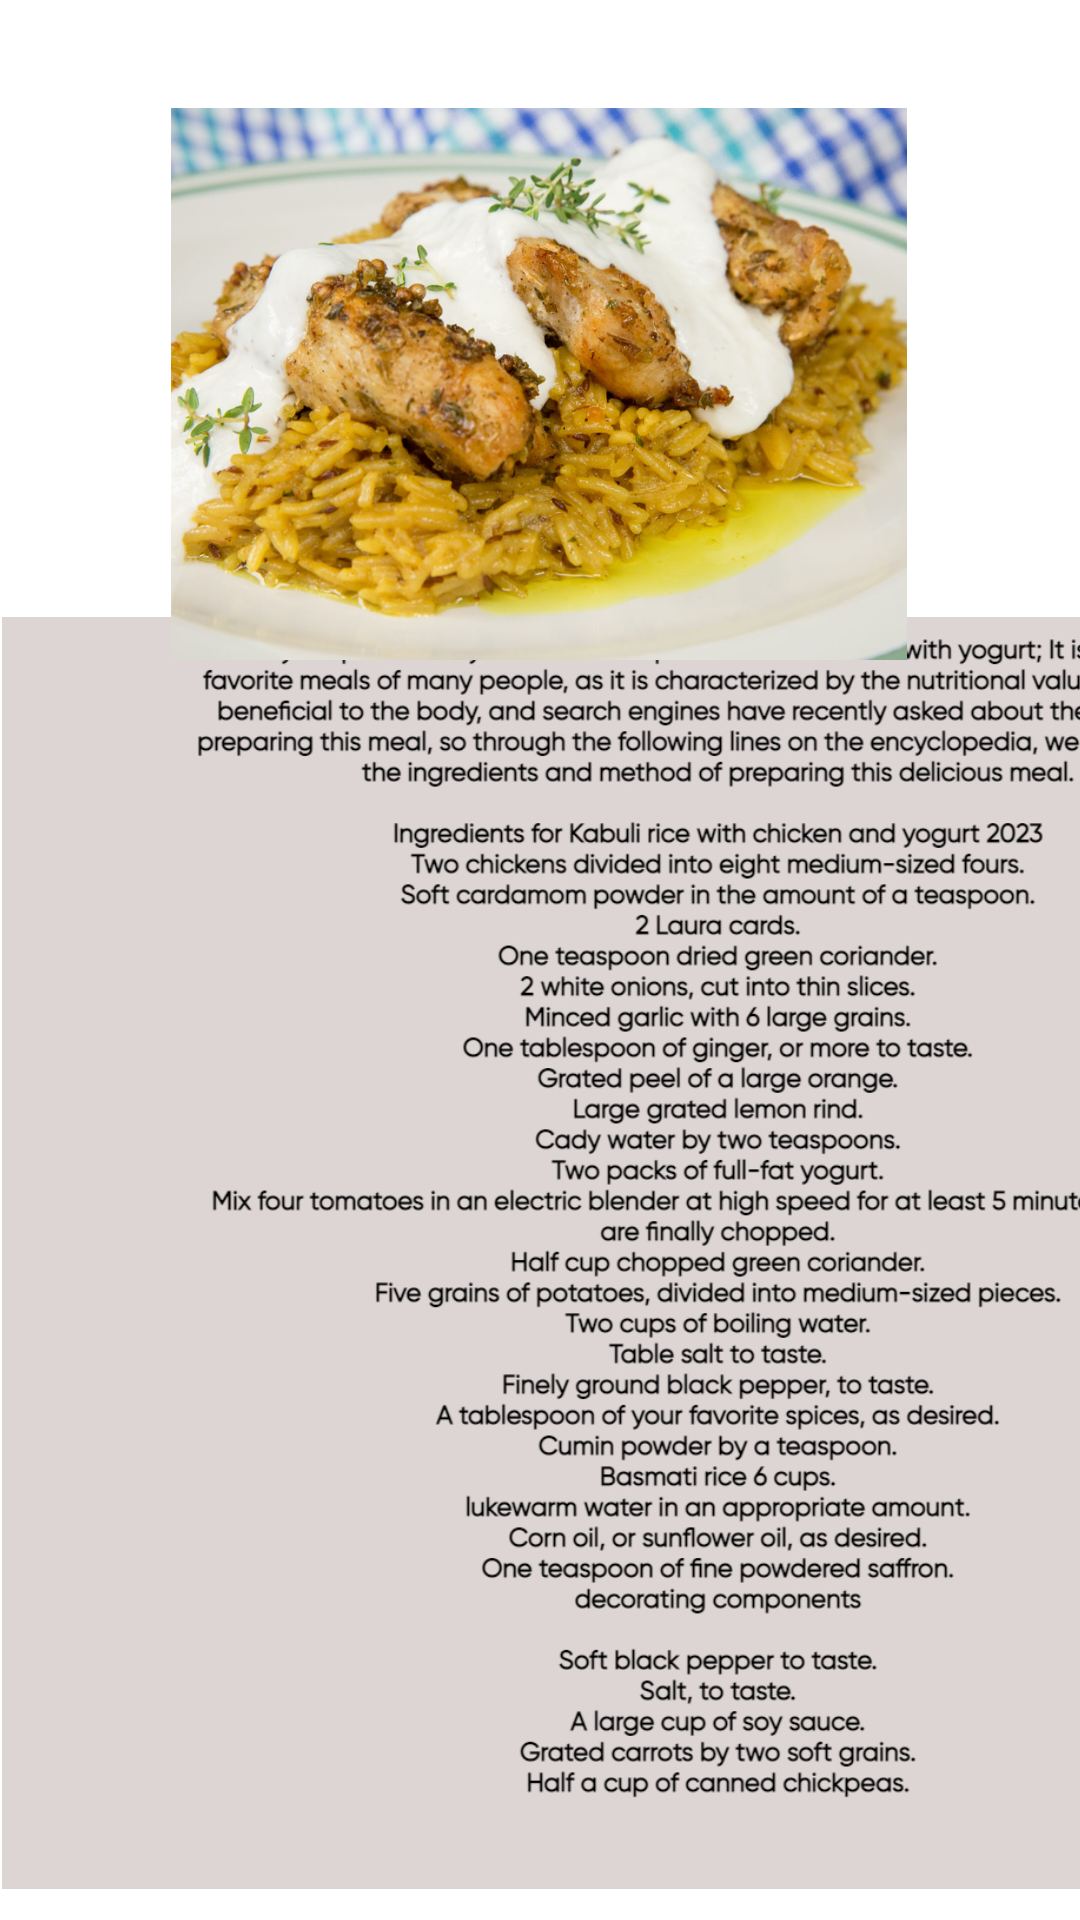

Write the Android layout XML for this screen, with the resource values it uses.
<!-- AndroidManifest.xml: application theme Theme.LightUp1 -->
<!-- res/layout/activity_book4.xml -->
<?xml version="1.0" encoding="utf-8"?>
<androidx.constraintlayout.widget.ConstraintLayout xmlns:android="http://schemas.android.com/apk/res/android"
    xmlns:app="http://schemas.android.com/apk/res-auto"
    xmlns:tools="http://schemas.android.com/tools"
    android:layout_width="match_parent"
    android:layout_height="match_parent"
    android:background="@color/grey"
    tools:context=".book4">

    <ImageView
        android:id="@+id/imageView"
        android:layout_width="425dp"
        android:layout_height="424dp"
        app:layout_constraintBottom_toBottomOf="parent"
        app:layout_constraintEnd_toEndOf="parent"
        app:layout_constraintHorizontal_bias="0.0"
        app:layout_constraintStart_toStartOf="parent"
        app:layout_constraintTop_toTopOf="parent"
        app:layout_constraintVertical_bias="0.952"
        app:srcCompat="@drawable/cooking" />

    <ImageView
        android:id="@+id/imageView8"
        android:layout_width="262dp"
        android:layout_height="184dp"
        android:layout_marginTop="36dp"
        app:layout_constraintEnd_toEndOf="parent"
        app:layout_constraintHorizontal_bias="0.496"
        app:layout_constraintStart_toStartOf="parent"
        app:layout_constraintTop_toTopOf="parent"
        app:srcCompat="@drawable/kk" />

</androidx.constraintlayout.widget.ConstraintLayout>
<!-- resources referenced by this layout -->
<resources>
  <!-- drawable cooking: jpg bitmap (drawable, 444489 bytes) -->
  <!-- drawable kk: jpg bitmap (drawable, 209140 bytes) -->
  <style name="Theme.LightUp1" parent="Theme.MaterialComponents.DayNight.NoActionBar">
          
          <item name="colorPrimary">@color/purple_500</item>
          <item name="colorPrimaryVariant">@color/purple_700</item>
          <item name="colorOnPrimary">@color/white</item>
          
          <item name="colorSecondary">@color/teal_200</item>
          <item name="colorSecondaryVariant">@color/teal_700</item>
          <item name="colorOnSecondary">@color/black</item>
          
          <item name="android:statusBarColor">?attr/colorPrimaryVariant</item>
          
      </style>
  <!-- not gathered from this repository: default colours our renderer supplied (Android Studio template values) -->
  <color name="purple_500">#FF6200EE</color>
  <color name="purple_700">#FF3700B3</color>
  <color name="teal_200">#FF03DAC5</color>
  <color name="teal_700">#FF018786</color>
  <color name="black">#FF000000</color>
  <color name="white">#FFFFFFFF</color>
</resources>
